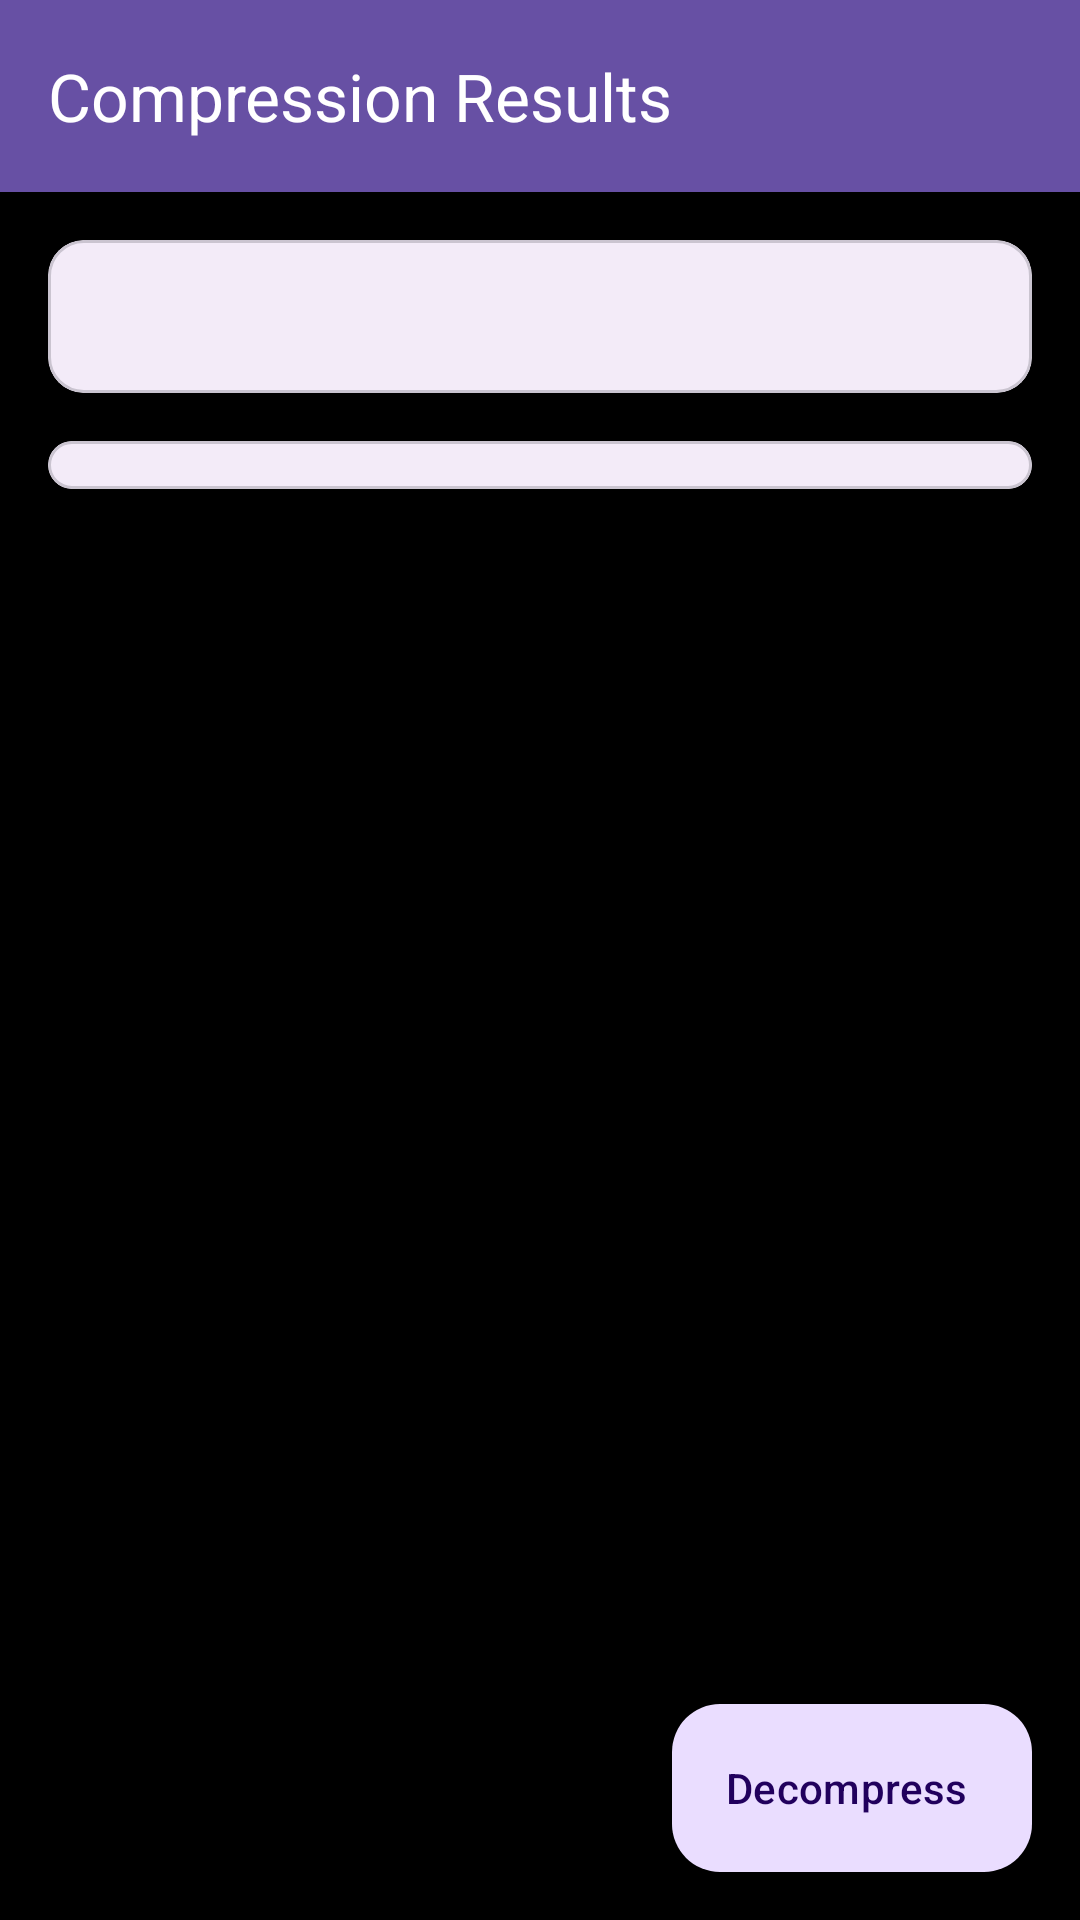

Here is an Android app screen rendered from its layout file. Give the layout XML and the strings, colors and styles it references.
<!-- AndroidManifest.xml: application theme Theme.LZW -->
<!-- res/layout/activity_compression_result.xml -->
<?xml version="1.0" encoding="utf-8"?>
<androidx.coordinatorlayout.widget.CoordinatorLayout
    xmlns:android="http://schemas.android.com/apk/res/android"
    xmlns:app="http://schemas.android.com/apk/res-auto"
    android:layout_width="match_parent"
    android:layout_height="match_parent"
    android:background="#000000">

    <com.google.android.material.appbar.AppBarLayout
        android:layout_width="match_parent"
        android:layout_height="wrap_content">

        <com.google.android.material.appbar.MaterialToolbar
            android:id="@+id/topAppBar"
            android:layout_width="match_parent"
            android:layout_height="?attr/actionBarSize"
            android:background="?attr/colorPrimary"
            app:title="Compression Results"
            app:titleTextColor="?attr/colorOnPrimary"/>

    </com.google.android.material.appbar.AppBarLayout>

    <androidx.core.widget.NestedScrollView
        android:layout_width="match_parent"
        android:layout_height="match_parent"
        app:layout_behavior="@string/appbar_scrolling_view_behavior">

        <LinearLayout
            android:layout_width="match_parent"
            android:layout_height="wrap_content"
            android:orientation="vertical"
            android:padding="16dp">

            <com.google.android.material.card.MaterialCardView
                android:layout_width="match_parent"
                android:layout_height="wrap_content"
                android:layout_marginBottom="16dp"
                app:cardCornerRadius="12dp"
                app:cardElevation="2dp">

                <TextView
                    android:id="@+id/compressionDetails"
                    android:layout_width="match_parent"
                    android:layout_height="wrap_content"
                    android:padding="16dp"
                    android:textSize="14sp"
                    android:textIsSelectable="true"/>

            </com.google.android.material.card.MaterialCardView>

            <com.google.android.material.card.MaterialCardView
                android:layout_width="match_parent"
                android:layout_height="wrap_content"
                app:cardCornerRadius="12dp"
                app:cardElevation="2dp">

                <HorizontalScrollView
                    android:layout_width="match_parent"
                    android:layout_height="wrap_content"
                    android:padding="8dp">

                    <TableLayout
                        android:id="@+id/lzwTable"
                        android:layout_width="wrap_content"
                        android:layout_height="wrap_content"
                        android:stretchColumns="*"/>

                </HorizontalScrollView>

            </com.google.android.material.card.MaterialCardView>

        </LinearLayout>

    </androidx.core.widget.NestedScrollView>

    <com.google.android.material.floatingactionbutton.ExtendedFloatingActionButton
        android:id="@+id/decompressButton"
        android:layout_width="wrap_content"
        android:layout_height="wrap_content"
        android:layout_gravity="bottom|end"
        android:layout_margin="16dp"
        android:text="Decompress"
        app:icon="@drawable/baseline_360_24"/>

</androidx.coordinatorlayout.widget.CoordinatorLayout>
<!-- resources referenced by this layout -->
<resources>
  <style name="Theme.LZW" parent="Base.Theme.LZW" />
  <style name="Base.Theme.LZW" parent="Theme.Material3.DayNight.NoActionBar">
          
          
      </style>
</resources>
